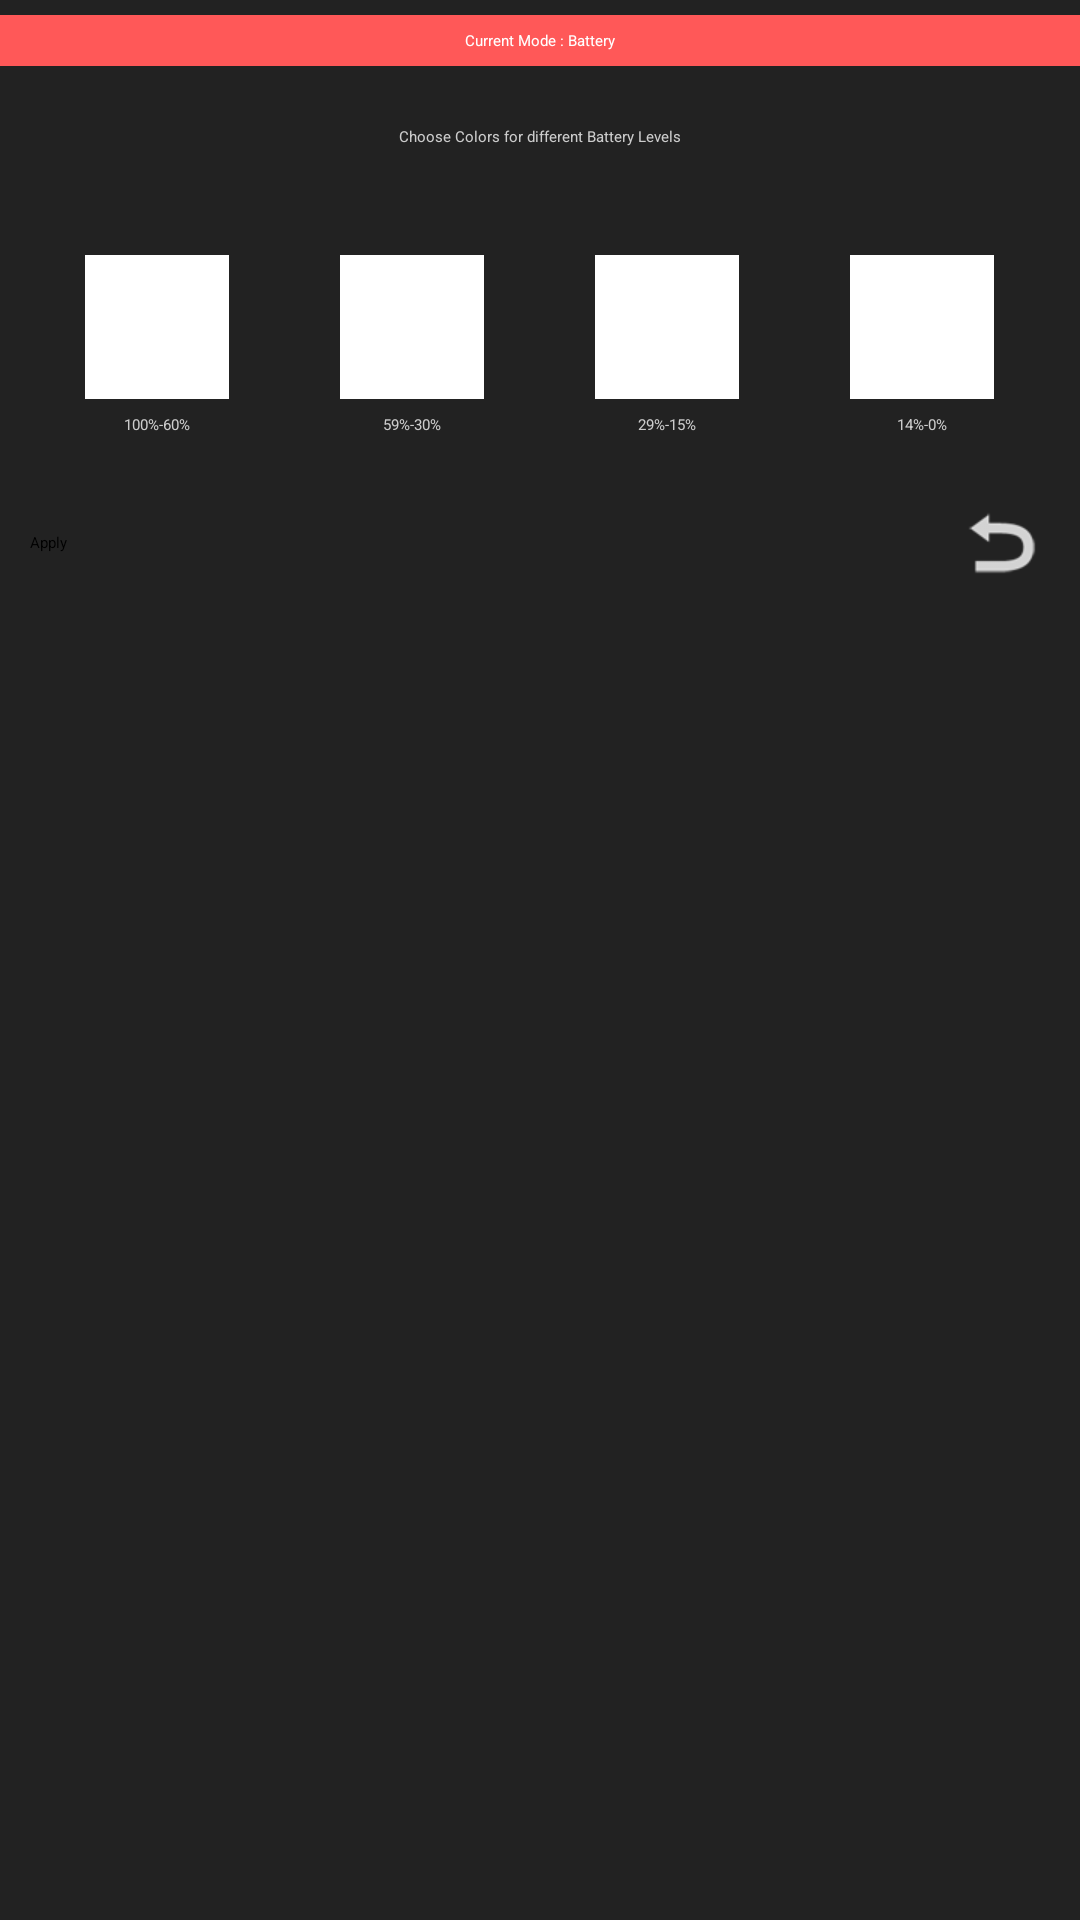

Here is an Android app screen rendered from its layout file. Give the layout XML and the strings, colors and styles it references.
<!-- AndroidManifest.xml: application theme Theme.Sherlock -->
<!-- res/layout/fragment_battery.xml -->
<?xml version="1.0" encoding="utf-8"?>
<LinearLayout xmlns:android="http://schemas.android.com/apk/res/android"
    android:layout_width="match_parent"
    android:layout_height="match_parent"
    android:background="#222222"
    android:orientation="vertical" >
    
    <LinearLayout
            android:id="@+id/modeLayout"
            android:layout_width="fill_parent"
            android:layout_height="wrap_content"
            android:background="#ffff5858"
            android:layout_marginTop="5dp"
            android:gravity="center"
            android:orientation="vertical"
            android:padding="5dp" >

            <TextView
                android:id="@+id/modeText"
                android:layout_width="wrap_content"
                android:layout_height="wrap_content"
                android:text="@string/battery_mode"
                android:textColor="#ffffff" />
        </LinearLayout>
    
    <ScrollView
        android:clipToPadding="false"
    	android:fitsSystemWindows="true"
        android:layout_width="fill_parent"
        android:layout_height="fill_parent"
        android:padding="10dp" >

        <RelativeLayout
            android:id="@+id/batteryLayout"
            android:layout_width="match_parent"
            android:layout_height="wrap_content"
            android:orientation="vertical" >

            <TextView
                android:id="@+id/textView1"
                android:layout_width="wrap_content"
                android:layout_height="wrap_content"
                android:layout_alignParentTop="true"
                android:layout_centerHorizontal="true"
                android:layout_marginTop="10dp"
                android:textColor="#cccccc"
                android:text="@string/battery_intro" />

            <LinearLayout
                android:id="@+id/linearLayoutx"
                android:layout_width="fill_parent"
                android:layout_height="wrap_content"
                android:layout_below="@+id/textView1"
                android:layout_centerHorizontal="true"
                android:layout_marginTop="36dp"
                android:baselineAligned="false"
                android:gravity="center" >

                <LinearLayout
                    android:layout_width="0dp"
                    android:layout_height="match_parent"
                    android:layout_weight="1"
                    android:gravity="center_horizontal"
                    android:orientation="vertical" >

                    <LinearLayout
                        android:id="@+id/layout100"
                        android:layout_width="48dp"
                        android:layout_height="48dp"
                        android:background="#ffffff"
                        android:gravity="center_vertical"
                        android:orientation="vertical" >
                    </LinearLayout>

                    <TextView
                        android:layout_width="wrap_content"
                        android:layout_height="wrap_content"
                        android:layout_marginTop="5dp"
                        android:textColor="#cccccc"
                        android:text="@string/perc_100" />
                </LinearLayout>

                <LinearLayout
                    android:layout_width="0dp"
                    android:layout_height="match_parent"
                    android:layout_weight="1"
                    android:gravity="center_horizontal"
                    android:orientation="vertical" >

                    <LinearLayout
                        android:id="@+id/layout60"
                        android:layout_width="48dp"
                        android:layout_height="48dp"
                        android:background="#ffffff"
                        android:gravity="center_vertical"
                        android:orientation="vertical" >
                    </LinearLayout>

                    <TextView
                        android:layout_width="wrap_content"
                        android:layout_height="wrap_content"
                        android:layout_marginTop="5dp"
                        android:textColor="#cccccc"
                        android:text="@string/perc_60" />
                </LinearLayout>

                <LinearLayout
                    android:layout_width="0dp"
                    android:layout_height="match_parent"
                    android:layout_weight="1"
                    android:gravity="center_horizontal"
                    android:orientation="vertical" >

                    <LinearLayout
                        android:id="@+id/layout30"
                        android:layout_width="48dp"
                        android:layout_height="48dp"
                        android:background="#ffffff"
                        android:gravity="center_vertical"
                        android:orientation="vertical" >
                    </LinearLayout>

                    <TextView
                        android:layout_width="wrap_content"
                        android:layout_height="wrap_content"
                        android:layout_marginTop="5dp"
                        android:textColor="#cccccc"
                        android:text="@string/perc_30" />
                </LinearLayout>

                <LinearLayout
                    android:layout_width="0dp"
                    android:layout_height="match_parent"
                    android:layout_weight="1"
                    android:gravity="center_horizontal"
                    android:orientation="vertical" >

                    <LinearLayout
                        android:id="@+id/layout15"
                        android:layout_width="48dp"
                        android:layout_height="48dp"
                        android:background="#ffffff"
                        android:gravity="center_vertical"
                        android:orientation="vertical" >
                    </LinearLayout>

                    <TextView
                        android:layout_width="wrap_content"
                        android:layout_height="wrap_content"
                        android:layout_marginTop="5dp"
                        android:textColor="#cccccc"
                        android:text="@string/perc_15" />
                </LinearLayout>
            </LinearLayout>

            <LinearLayout
                android:id="@+id/buttonLayout"
                android:layout_width="fill_parent"
                android:layout_height="wrap_content"
                android:layout_below="@+id/linearLayoutx"
                android:layout_centerHorizontal="true"
                android:layout_marginTop="20dp"
                android:gravity="center_vertical"
                android:orientation="horizontal" >

                <Button
                    android:id="@+id/buttonApply"
                    android:layout_width="0dp"
                    android:layout_height="wrap_content"
                    android:layout_weight="1"
                    android:text="@string/btn_apply" />

                <ImageView
                    android:id="@+id/buttonUndo"
                    android:layout_width="wrap_content"
                    android:layout_height="wrap_content"
                    android:contentDescription="@string/hello"
                    android:src="@drawable/undo" />
            </LinearLayout>


        </RelativeLayout>
        
        </ScrollView>
    

</LinearLayout>
<!-- resources referenced by this layout -->
<resources>
  <!-- drawable undo (drawable) -->
  <?xml version="1.0" encoding="utf-8"?>
  <selector xmlns:android="http://schemas.android.com/apk/res/android" >
      <item android:state_pressed="true" android:drawable="@drawable/undo_pressed" />
  	<item android:state_enabled="false" android:drawable="@drawable/undo_disabled" />
      <item android:drawable="@drawable/undo_normal" /> 
  
  </selector>
  <string name="battery_intro">Choose Colors for different Battery Levels</string>
  <string name="battery_mode">Current Mode : Battery</string>
  <string name="btn_apply">Apply</string>
  <string name="hello">Hello World, MainActivity!</string>
  <string name="perc_100">100%-60%</string>
  <string name="perc_15">14%-0%</string>
  <string name="perc_30">29%-15%</string>
  <string name="perc_60">59%-30%</string>
  <!-- drawable undo_pressed: png bitmap (drawable-hdpi, 4023 bytes) -->
  <!-- drawable undo_disabled: png bitmap (drawable-hdpi, 3388 bytes) -->
  <!-- drawable undo_normal: png bitmap (drawable-hdpi, 3503 bytes) -->
</resources>
